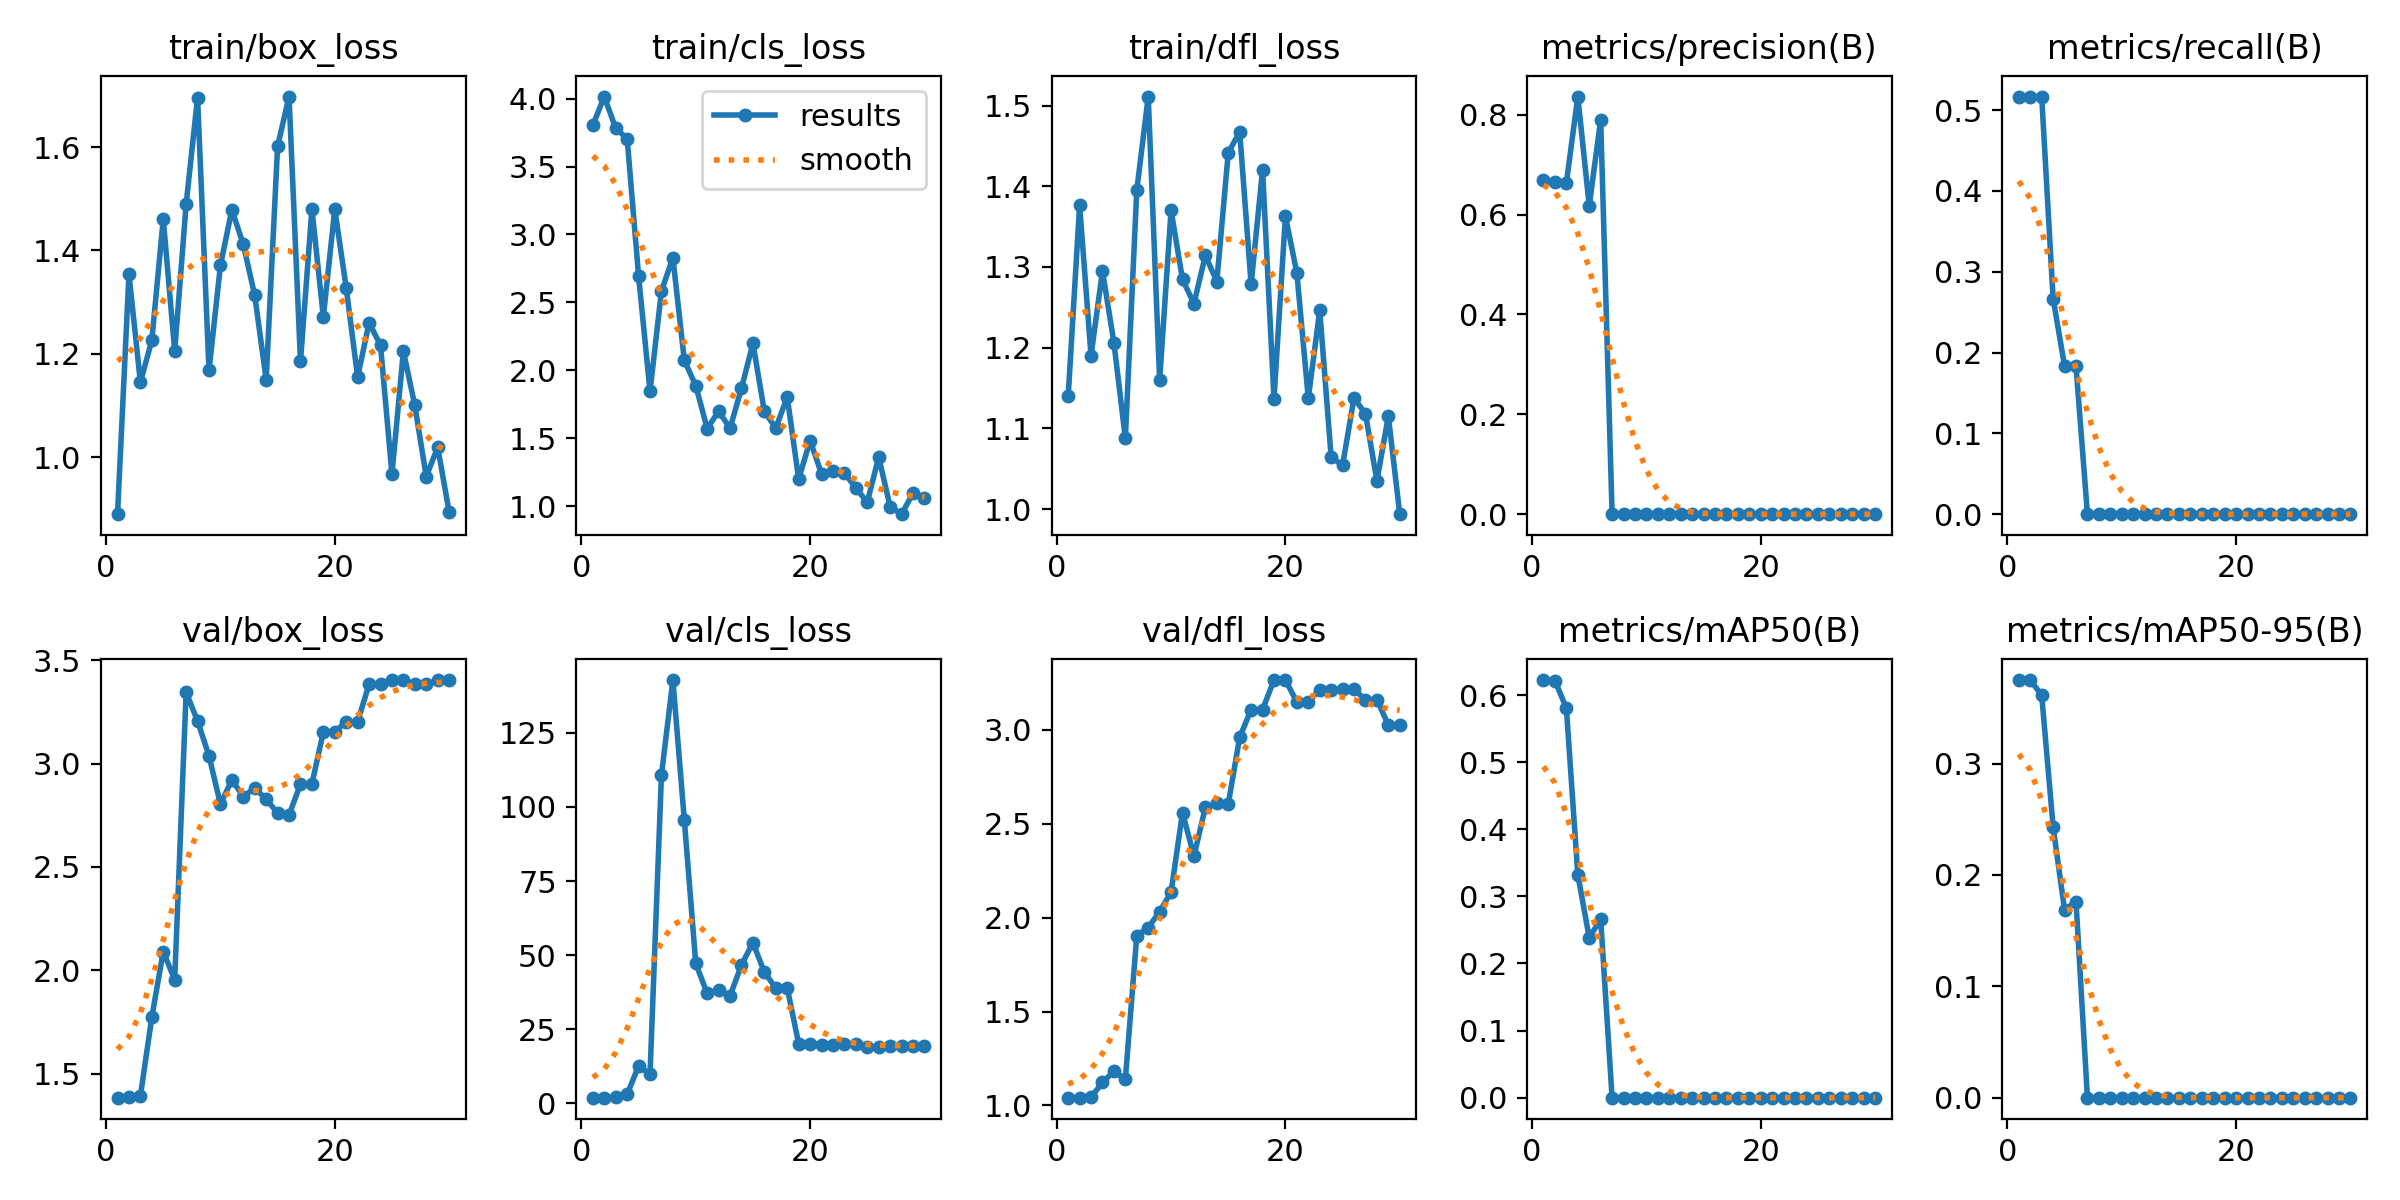

Values plotted in this chart, from the file beside it:
epoch, time, train/box_loss, train/cls_loss, train/dfl_loss, metrics/precision(B), metrics/recall(B), metrics/mAP50(B), metrics/mAP50-95(B), val/box_loss, val/cls_loss, val/dfl_loss, lr/pg0, lr/pg1, lr/pg2
1, 12.01, 0.89, 3.805, 1.14, 0.6685, 0.5167, 0.6224, 0.375, 1.384, 1.941, 1.041, 0.1, 0, 0
2, 13.16, 1.354, 4.016, 1.376, 0.6647, 0.5167, 0.6216, 0.3749, 1.385, 1.986, 1.041, 0.0991, 9.67014e-05, 9.67014e-05
3, 13.51, 1.145, 3.782, 1.19, 0.6632, 0.5167, 0.5804, 0.3614, 1.392, 2.031, 1.043, 0.09819, 0.0001868, 0.0001868
4, 13.96, 1.226, 3.706, 1.295, 0.8364, 0.2667, 0.3323, 0.2431, 1.774, 3.045, 1.122, 0.09727, 0.0002703, 0.0002703
5, 14.34, 1.461, 2.694, 1.206, 0.6176, 0.1833, 0.2385, 0.1686, 2.09, 12.64, 1.182, 0.09635, 0.0003472, 0.0003472
6, 14.91, 1.205, 1.845, 1.088, 0.7899, 0.1833, 0.2657, 0.176, 1.954, 9.884, 1.139, 0.09542, 0.0004175, 0.0004175
7, 15.29, 1.489, 2.584, 1.395, 0, 0, 0, 0, 3.345, 110.8, 1.905, 0.09448, 0.0004813, 0.0004813
8, 15.88, 1.696, 2.829, 1.511, 0, 0, 0, 0, 3.206, 142.8, 1.947, 0.09354, 0.0005384, 0.0005384
9, 16.24, 1.168, 2.073, 1.16, 0, 0, 0, 0, 3.037, 95.56, 2.032, 0.09259, 0.0005889, 0.0005889
10, 16.61, 1.371, 1.887, 1.37, 0, 0, 0, 0, 2.803, 47.22, 2.136, 0.09163, 0.0006328, 0.0006328
11, 16.96, 1.479, 1.571, 1.285, 0, 0, 0, 0, 2.921, 37.08, 2.56, 0.09067, 0.0006701, 0.0006701
12, 17.98, 1.412, 1.698, 1.255, 0, 0, 0, 0, 2.84, 38.24, 2.327, 0.0897, 0.0007009, 0.0007009
13, 18.5, 1.313, 1.573, 1.314, 0, 0, 0, 0, 2.883, 36.28, 2.589, 0.08872, 0.000725, 0.000725
14, 18.84, 1.15, 1.868, 1.282, 0, 0, 0, 0, 2.827, 46.73, 2.609, 0.08774, 0.0007425, 0.0007425
15, 19.18, 1.601, 2.198, 1.441, 0, 0, 0, 0, 2.762, 54.24, 2.606, 0.08675, 0.0007535, 0.0007535
16, 19.56, 1.698, 1.697, 1.467, 0, 0, 0, 0, 2.751, 44.25, 2.961, 0.08576, 0.0007578, 0.0007578
17, 20.1, 1.186, 1.574, 1.278, 0, 0, 0, 0, 2.901, 38.91, 3.109, 0.08476, 0.0007556, 0.0007556
18, 20.44, 1.48, 1.803, 1.42, 0, 0, 0, 0, 2.901, 38.91, 3.109, 0.08375, 0.0007467, 0.0007467
19, 20.79, 1.271, 1.199, 1.137, 0, 0, 0, 0, 3.154, 20.17, 3.266, 0.08273, 0.0007313, 0.0007313
20, 21.12, 1.48, 1.482, 1.363, 0, 0, 0, 0, 3.154, 20.17, 3.266, 0.08171, 0.0007092, 0.0007092
21, 28.59, 1.328, 1.238, 1.292, 0, 0, 0, 0, 3.202, 19.75, 3.15, 0.08068, 0.0006806, 0.0006806
22, 29.09, 1.155, 1.256, 1.137, 0, 0, 0, 0, 3.202, 19.75, 3.15, 0.07965, 0.0006453, 0.0006453
23, 29.44, 1.261, 1.246, 1.246, 0, 0, 0, 0, 3.384, 19.98, 3.215, 0.0786, 0.0006035, 0.0006035
24, 29.75, 1.217, 1.131, 1.064, 0, 0, 0, 0, 3.384, 19.98, 3.215, 0.07755, 0.000555, 0.000555
25, 30.28, 0.9674, 1.029, 1.055, 0, 0, 0, 0, 3.403, 19.1, 3.217, 0.0765, 0.0005, 0.0005
26, 30.6, 1.205, 1.361, 1.138, 0, 0, 0, 0, 3.403, 19.1, 3.217, 0.07544, 0.0004384, 0.0004384
27, 30.95, 1.1, 0.9951, 1.118, 0, 0, 0, 0, 3.383, 19.43, 3.161, 0.07437, 0.0003701, 0.0003701
28, 31.29, 0.9627, 0.9402, 1.035, 0, 0, 0, 0, 3.383, 19.43, 3.161, 0.0733, 0.0002953, 0.0002953
29, 31.89, 1.019, 1.095, 1.115, 0, 0, 0, 0, 3.404, 19.53, 3.027, 0.07221, 0.0002139, 0.0002139
30, 32.22, 0.8946, 1.056, 0.9938, 0, 0, 0, 0, 3.404, 19.53, 3.027, 0.07113, 0.0001259, 0.0001259
